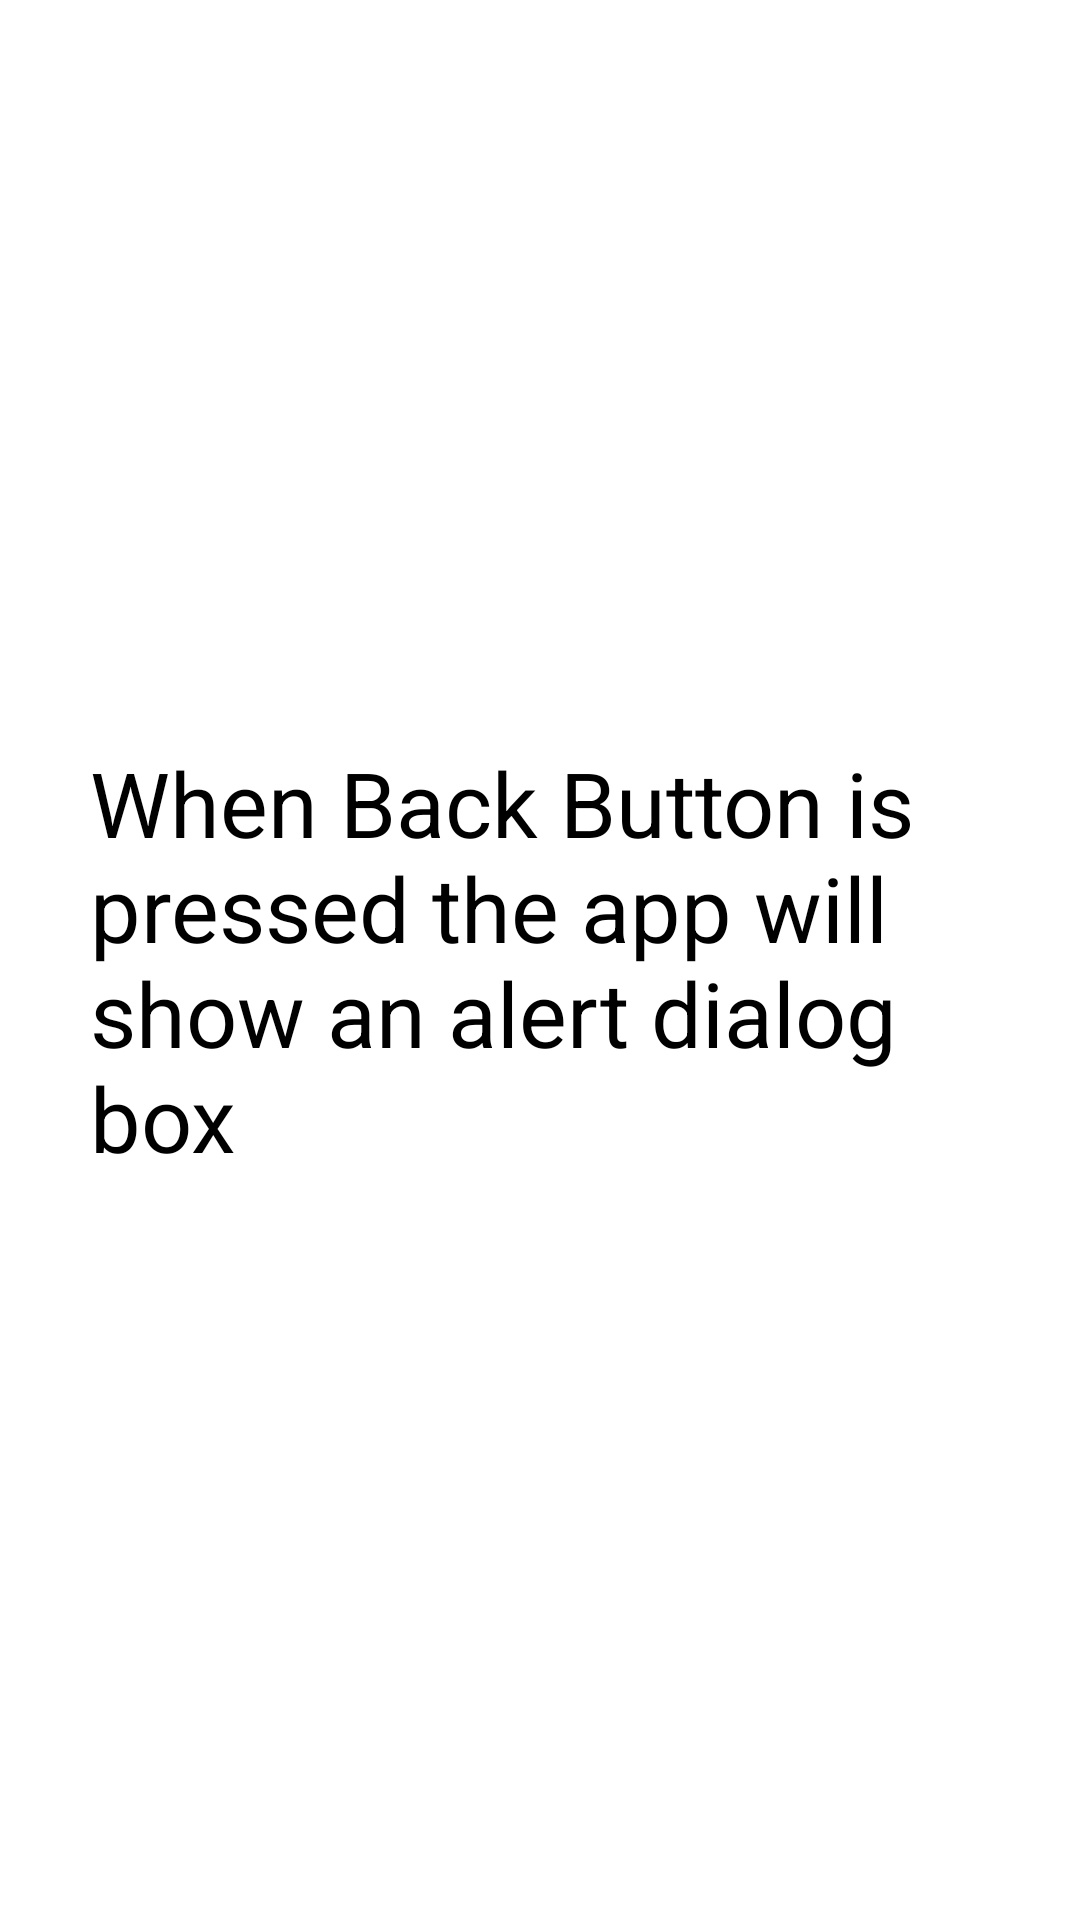

Android layout source for this screen:
<!-- AndroidManifest.xml: application theme Theme.WebMart -->
<!-- res/layout/activity_main.xml -->
<?xml version="1.0" encoding="utf-8"?>
<androidx.constraintlayout.widget.ConstraintLayout xmlns:android="http://schemas.android.com/apk/res/android"
    xmlns:app="http://schemas.android.com/apk/res-auto"
    xmlns:tools="http://schemas.android.com/tools"
    android:layout_width="match_parent"
    android:layout_height="match_parent"
    android:background="@color/white"
    tools:context=".MainActivity">

    <TextView
        android:layout_width="300dp"
        android:layout_height="wrap_content"
        android:text="@string/instruction"
        android:textSize="30sp"
        android:textColor="@color/black"
        app:layout_constraintBottom_toBottomOf="parent"
        app:layout_constraintLeft_toLeftOf="parent"
        app:layout_constraintRight_toRightOf="parent"
        app:layout_constraintTop_toTopOf="parent"/>

</androidx.constraintlayout.widget.ConstraintLayout>
<!-- resources referenced by this layout -->
<resources>
  <string name="instruction">When Back Button is pressed the app will show an alert dialog box</string>
  <style name="Theme.WebMart" parent="Theme.MaterialComponents.DayNight.DarkActionBar">
          
          <item name="colorPrimary">@color/pink_600</item>
          <item name="colorPrimaryVariant">@color/pink_950</item>
          <item name="colorOnPrimary">@color/white</item>
          
          <item name="colorSecondary">@color/purple_400</item>
          <item name="colorSecondaryVariant">@color/purple_700</item>
          <item name="colorOnSecondary">@color/black</item>
          
          <item name="android:statusBarColor" tools:targetApi="l">?attr/colorPrimaryVariant</item>
          
          <item name="radioButtonStyle">@style/Widget.WebMart.CompoundButton.RadioButton</item>
          
          <item name="textAppearanceSubtitle1">@style/TextAppearance.WebMart.Subtitle1</item>
      </style>
  <style name="Widget.WebMart.CompoundButton.RadioButton" parent="Widget.MaterialComponents.CompoundButton.RadioButton">
          <item name="android:paddingEnd">@dimen/radio_button_padding</item>
          <item name="android:paddingStart">@dimen/radio_button_padding</item>
          <item name="android:textAppearance">?attr/textAppearanceBody1</item>
      </style>
  <style name="TextAppearance.WebMart.Subtitle1" parent="TextAppearance.MaterialComponents.Subtitle1">
          <item name="android:textSize">18sp</item>
      </style>
  <!-- not gathered from this repository: default colours our renderer supplied (Android Studio template values) -->
  <color name="purple_700">#FF3700B3</color>
  <color name="black">#FF000000</color>
  <color name="white">#FFFFFFFF</color>
</resources>
